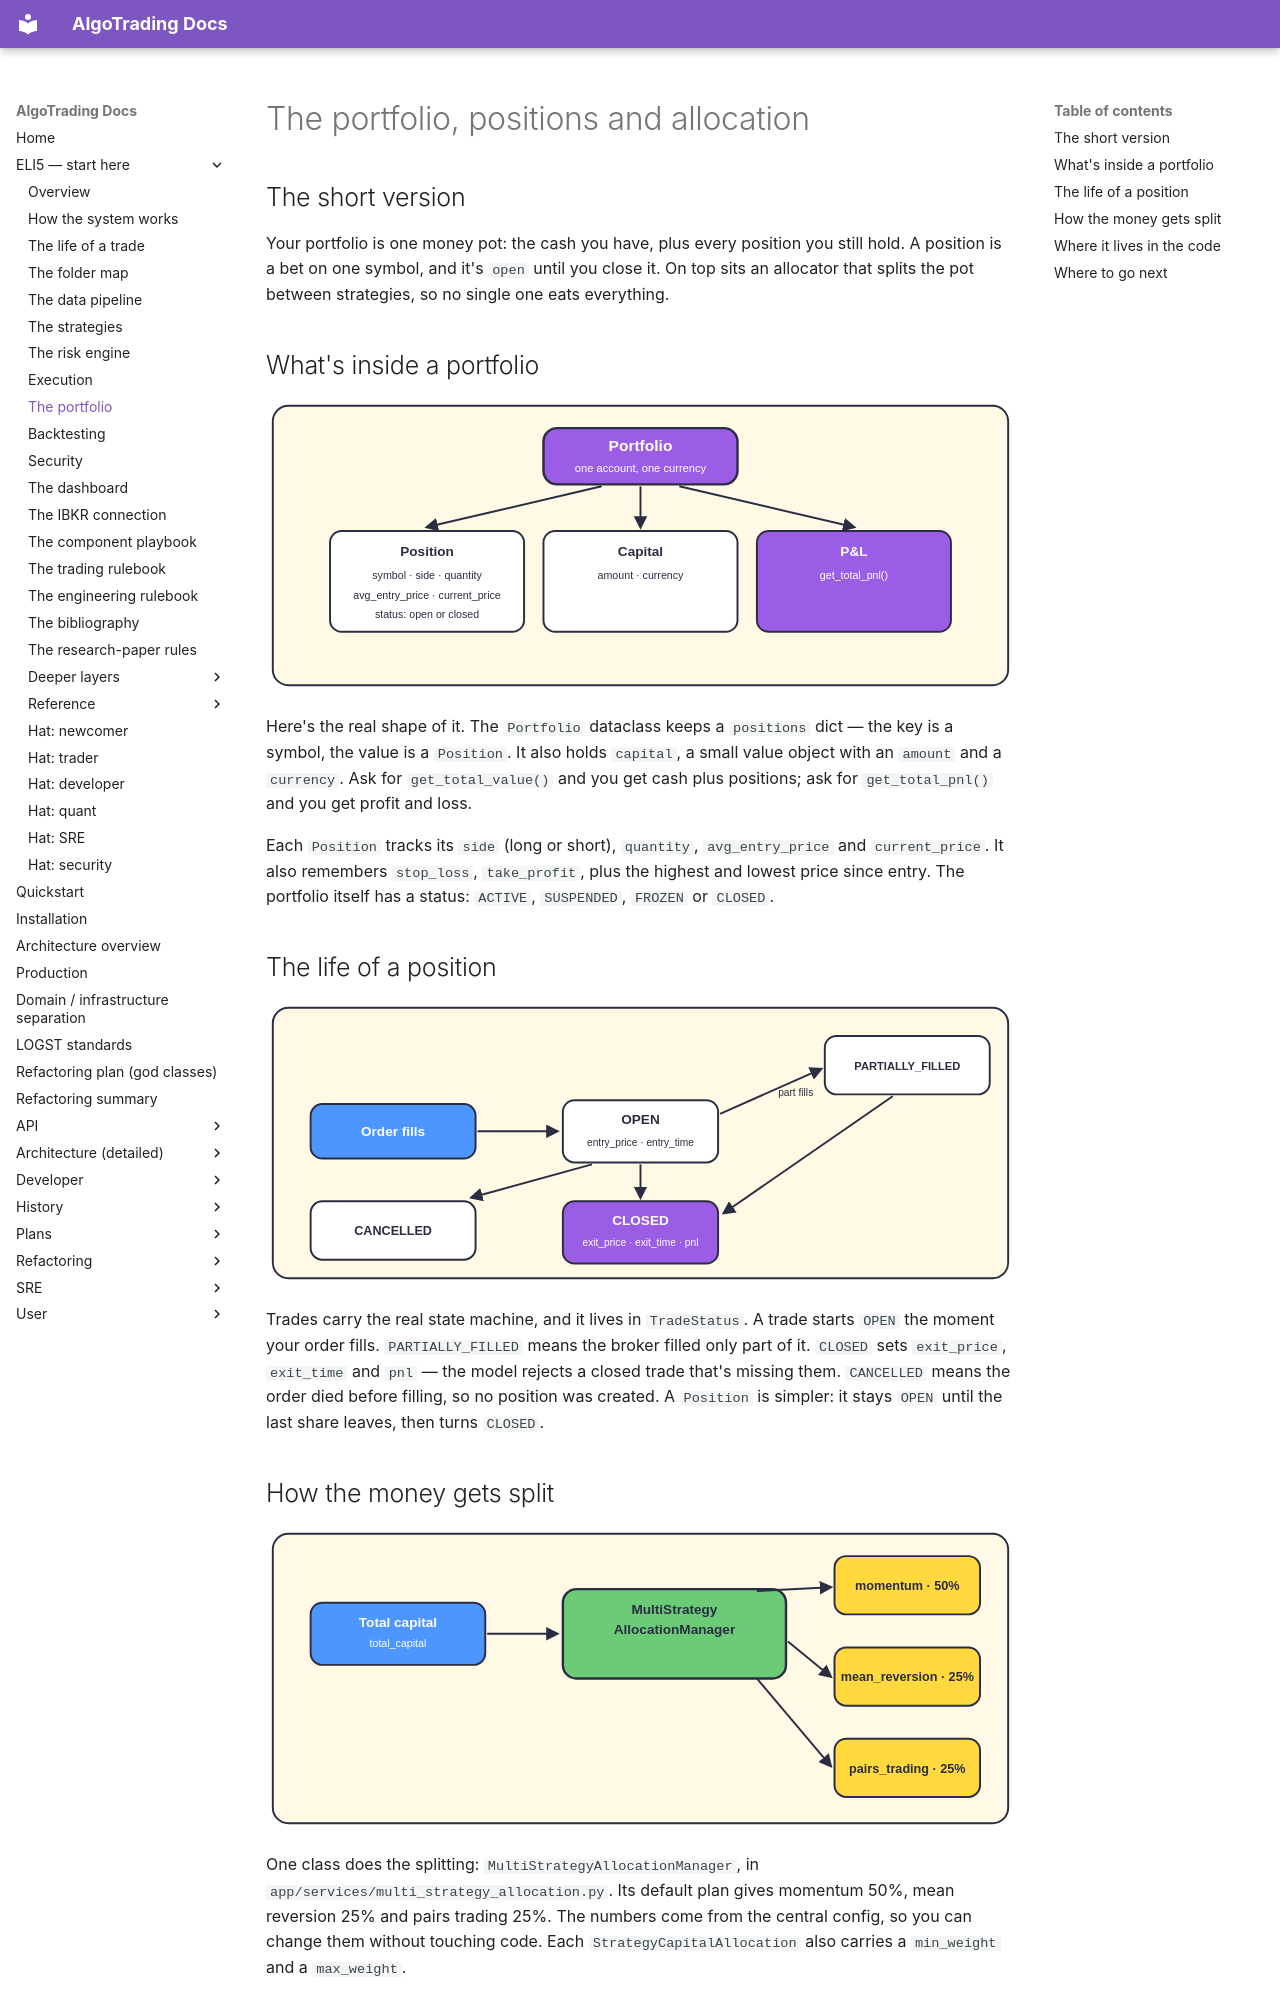

repository: KepaCantero/robotTrading · page: eli5/08-portfolio/index.html · generator: mkdocs

# The portfolio, positions and allocation

## The short version

Your portfolio is one money pot: the cash you have, plus every position you still hold. A position is a bet on one symbol, and it's `open` until you close it. On top sits an allocator that splits the pot between strategies, so no single one eats everything.

## What's inside a portfolio

![A Portfolio holds positions, capital and P and L](diagrams/08-portfolio-1.svg)

Here's the real shape of it. The `Portfolio` dataclass keeps a `positions` dict — the key is a symbol, the value is a `Position`. It also holds `capital`, a small value object with an `amount` and a `currency`. Ask for `get_total_value()` and you get cash plus positions; ask for `get_total_pnl()` and you get profit and loss.

Each `Position` tracks its `side` (long or short), `quantity`, `avg_entry_price` and `current_price`. It also remembers `stop_loss`, `take_profit`, plus the highest and lowest price since entry. The portfolio itself has a status: `ACTIVE`, `SUSPENDED`, `FROZEN` or `CLOSED`.

## The life of a position

![Trade states: open, partially filled, closed and cancelled](diagrams/08-portfolio-2.svg)

Trades carry the real state machine, and it lives in `TradeStatus`. A trade starts `OPEN` the moment your order fills. `PARTIALLY_FILLED` means the broker filled only part of it. `CLOSED` sets `exit_price`, `exit_time` and `pnl` — the model rejects a closed trade that's missing them. `CANCELLED` means the order died before filling, so no position was created. A `Position` is simpler: it stays `OPEN` until the last share leaves, then turns `CLOSED`.

## How the money gets split

![The allocation manager splits total capital across three strategies by weight](diagrams/08-portfolio-3.svg)

One class does the splitting: `MultiStrategyAllocationManager`, in `app/services/multi_strategy_allocation.py`. Its default plan gives momentum 50%, mean reversion 25% and pairs trading 25%. The numbers come from the central config, so you can change them without touching code. Each `StrategyCapitalAllocation` also carries a `min_weight` and a `max_weight`.

As results come in, `update_weight()` nudges a strategy's weight and clamps it between those bounds. A second layer, `MultiAssetPortfolioManager`, splits money across asset classes like stocks and bonds. It rebalances when weights drift more than `rebalance_threshold` — 5% by default.
